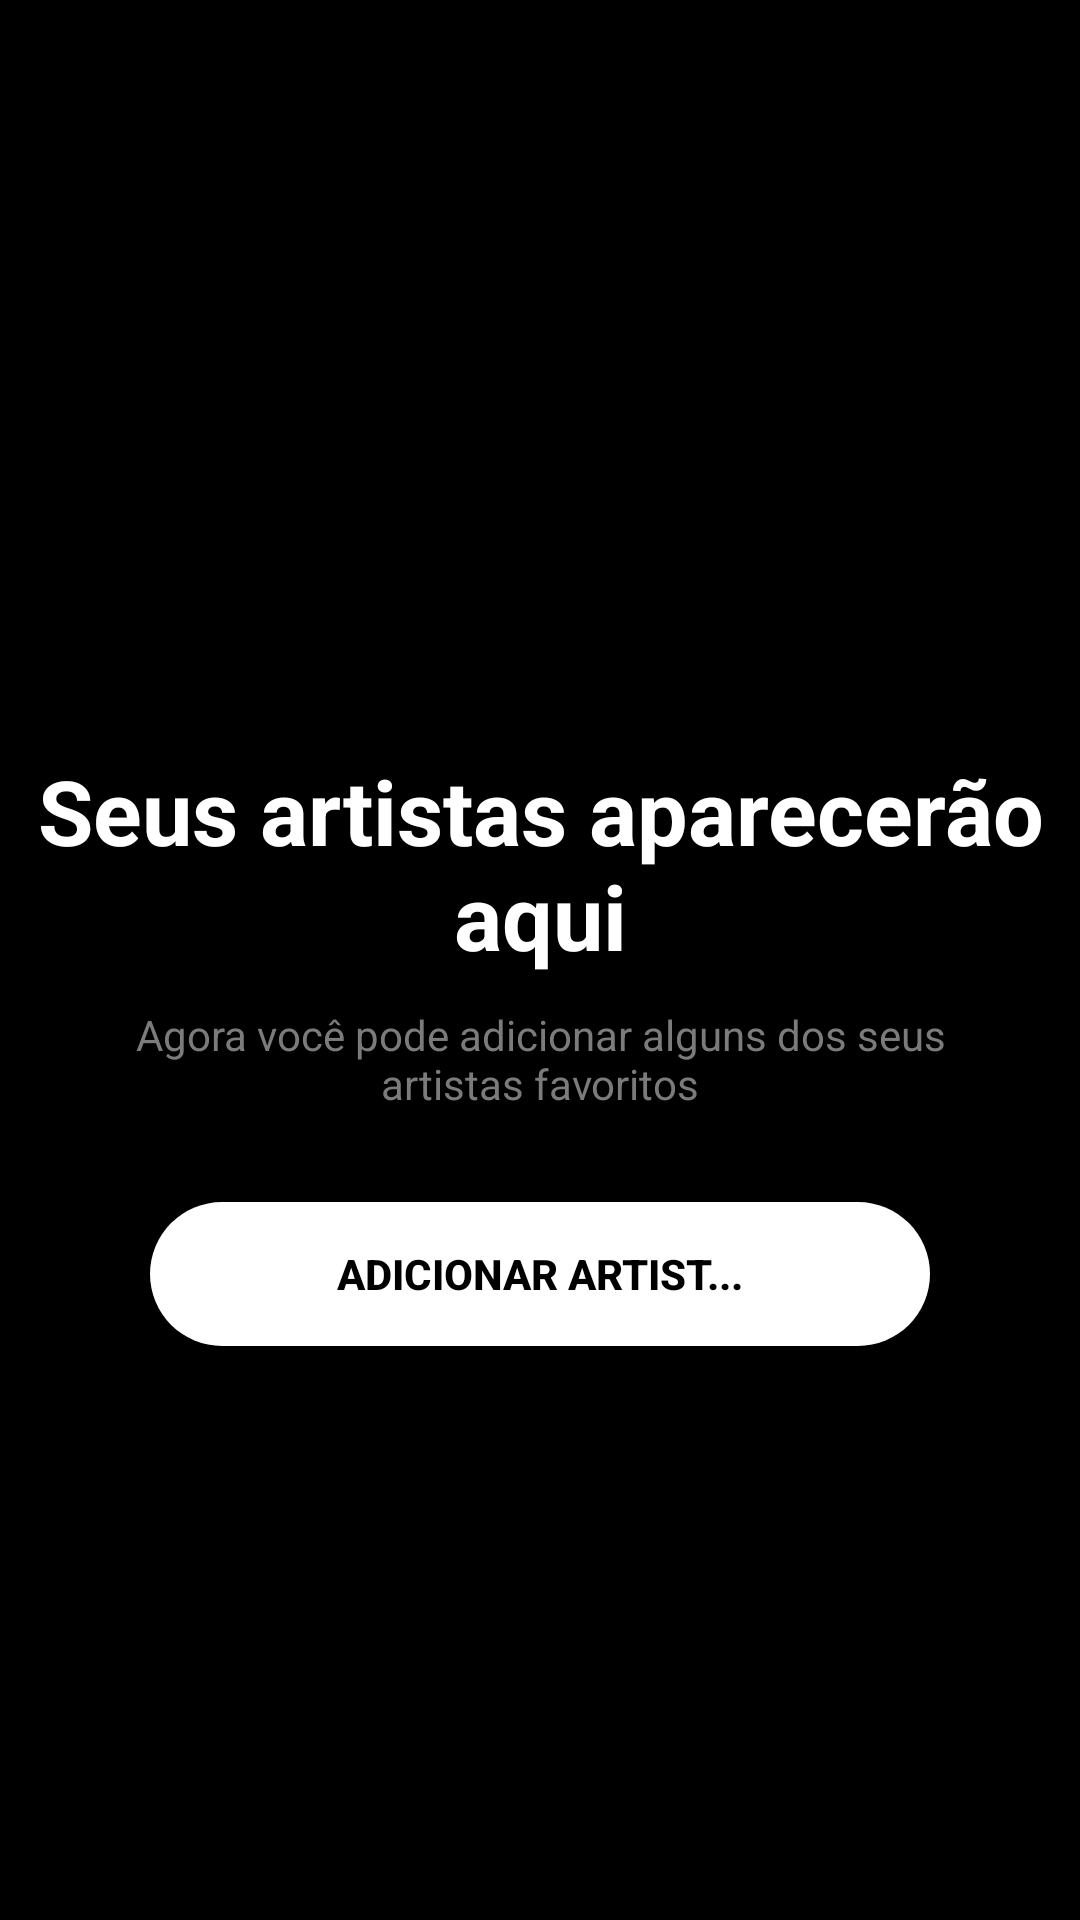

The Android layout XML behind this screen, and the referenced resources:
<!-- AndroidManifest.xml: application theme Theme.SpotifyClone -->
<!-- res/layout/fragment_artistas.xml -->
<?xml version="1.0" encoding="utf-8"?>

<androidx.constraintlayout.widget.ConstraintLayout xmlns:android="http://schemas.android.com/apk/res/android"
    xmlns:tools="http://schemas.android.com/tools"
    android:layout_width="match_parent"
    android:layout_height="match_parent"
    xmlns:app="http://schemas.android.com/apk/res-auto"
    android:background="@color/black"
    tools:context=".FragmentsTab.Artistas">

    <TextView
        android:id="@+id/txt_titulo_artista"
        android:layout_width="0dp"
        android:layout_height="wrap_content"
        android:text="Seus artistas aparecerão aqui"
        android:textColor="@color/white"
        android:textSize="30sp"
        android:textStyle="bold"
        android:layout_marginEnd="10dp"
        android:layout_marginStart="10dp"
        android:layout_marginTop="250dp"
        android:gravity="center"
        app:layout_constraintEnd_toEndOf="parent"
        app:layout_constraintStart_toStartOf="parent"
        app:layout_constraintTop_toTopOf="parent"/>

    <TextView
        android:id="@+id/txt_desc"
        android:layout_width="0dp"
        android:layout_height="wrap_content"
        android:text="Agora você pode adicionar alguns dos seus artistas favoritos"
        android:textColor="@color/grey"
        android:layout_marginStart="30dp"
        android:layout_marginEnd="30dp"
        app:layout_constraintEnd_toEndOf="parent"
        app:layout_constraintStart_toStartOf="parent"
        app:layout_constraintTop_toBottomOf="@+id/txt_titulo_artista"
        android:gravity="center"
        android:layout_marginTop="10dp"/>

    <androidx.appcompat.widget.AppCompatButton
        android:layout_width="0dp"
        android:textStyle="bold"
        android:layout_height="wrap_content"
        android:layout_marginStart="50dp"
        android:layout_marginTop="30dp"
        android:layout_marginEnd="50dp"
        android:textColor="@color/black"
        android:background="@drawable/bg_buttom"
        android:text="Adicionar Artist..."
        app:layout_constraintEnd_toEndOf="parent"
        app:layout_constraintStart_toStartOf="parent"
        app:layout_constraintTop_toBottomOf="@+id/txt_desc" />

</androidx.constraintlayout.widget.ConstraintLayout>
<!-- resources referenced by this layout -->
<resources>
  <color name="black">#FF000000</color>
  <color name="grey">#7C7B7B</color>
  <color name="white">#FFFFFFFF</color>
  <!-- drawable bg_buttom (drawable) -->
  <?xml version="1.0" encoding="utf-8"?>
  
  <shape android:shape="rectangle"
      xmlns:android="http://schemas.android.com/apk/res/android">
          <solid android:color="@color/white"/>
      <corners android:radius="32dp"/>
  </shape>
  <style name="Theme.SpotifyClone" parent="Theme.MaterialComponents.DayNight.NoActionBar">
          
          <item name="colorPrimary">@color/black</item>
          <item name="colorPrimaryVariant">@color/black</item>
          <item name="colorOnPrimary">@color/white</item>
          
          <item name="colorSecondary">@color/teal_200</item>
          <item name="colorSecondaryVariant">@color/teal_700</item>
          <item name="colorOnSecondary">@color/black</item>
          
          <item name="android:statusBarColor" tools:targetApi="l">?attr/colorPrimaryVariant</item>
          
      </style>
  <color name="teal_200">#FF03DAC5</color>
  <color name="teal_700">#FF018786</color>
</resources>
